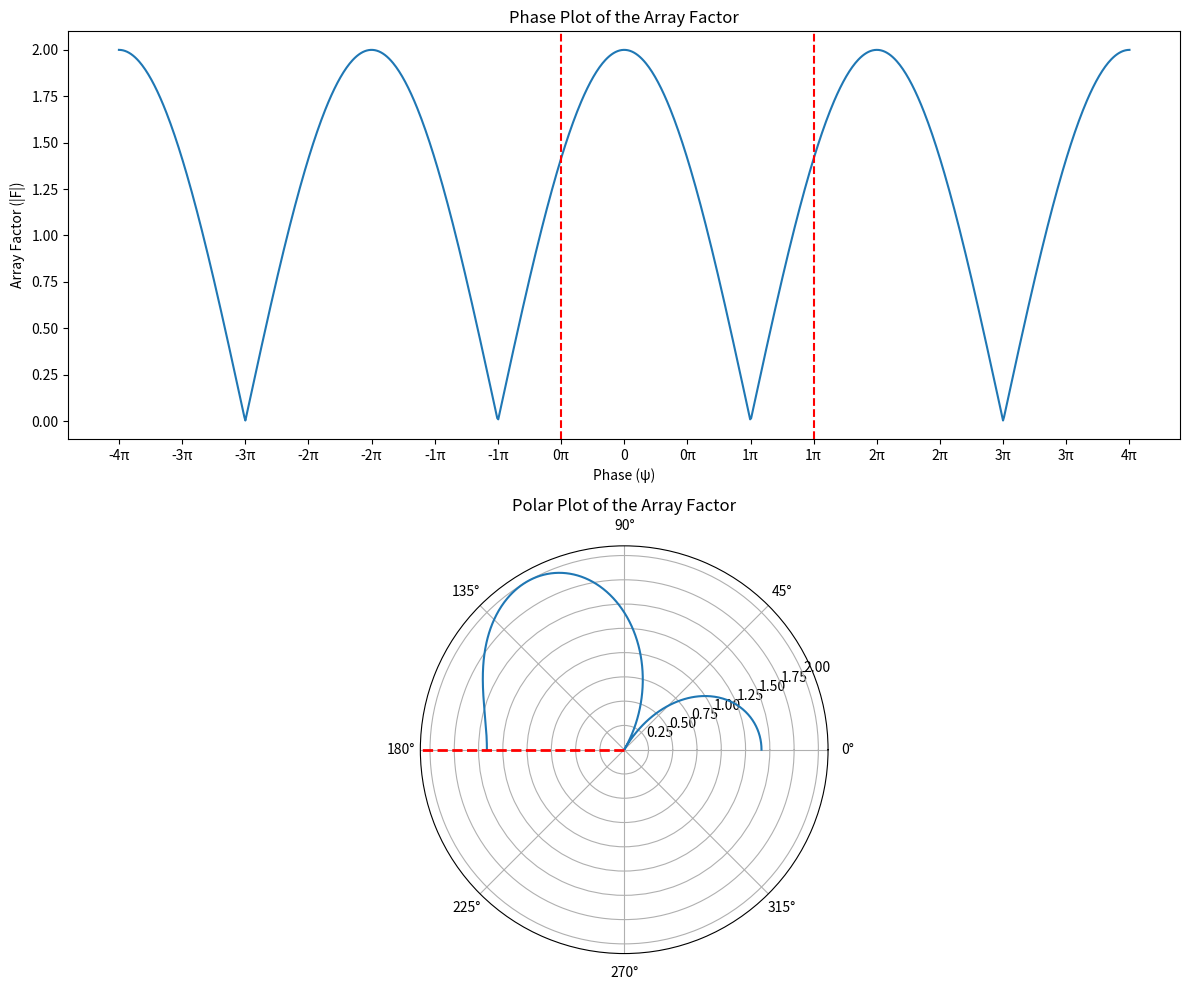

Write Python code to recreate this figure.
import matplotlib.pyplot as plt
import numpy as np

# Parameters
N = 2  # Number of dipoles in the array
K = 2 * np.pi  # Wavenumber (lambda = 1)
D = 0.5  # Distance in terms of lambda
ALPHA = 90  # Phase shift in degrees

# Convert alpha to radians
alpha = ALPHA * np.pi / 180

# Psi values for phase plot
psi = np.linspace(-4 * np.pi, 4 * np.pi, 1000)

# Array Factor
fa = np.abs(np.sin(N * psi / 2) / np.sin(psi / 2))
# ------------------------- Plotting -------------------------- #
# Create figure and subplots
fig = plt.figure(figsize=(12, 10))
ax1 = fig.add_subplot(211)
ax2 = fig.add_subplot(212, polar=True)

# Phase plot
ax1.plot(psi, fa)
ax1.axvline(x=-K * D + alpha, color="r", linestyle="--")
ax1.axvline(x=K * D + alpha, color="r", linestyle="--")

# Setting x-axis in multiples of pi
ticks = np.arange(-4 * np.pi, 4.5 * np.pi, np.pi / 2)
ax1.set_xticks(ticks)
ax1.set_xticklabels([f"{int(tick/np.pi)}π" if tick != 0 else "0" for tick in ticks])

# Title and labels for the phase plot
ax1.set_title("Phase Plot of the Array Factor")
ax1.set_xlabel("Phase (ψ)")
ax1.set_ylabel("Array Factor (|F|)")

# Polar plot
theta = np.linspace(0, np.pi, 500)  # Half polar plot from 0 to pi
psi_polar = K * D * np.cos(theta) + alpha  # Psi values for polar plot

# Adjust the psi_polar with alpha for correct transformation
fa_polar = np.abs(np.sin(N * (psi_polar) / 2) / np.sin((psi_polar) / 2))

# Plotting the array factor in polar coordinates
ax2.plot(theta, fa_polar)

# Add a line indicating the angle for alpha
ax2.axvline(x=np.pi / 2 + alpha, color="r", linestyle="--", linewidth=2)

# Title for the polar plot
ax2.set_title("Polar Plot of the Array Factor")


# Swithc the axes to start from the top
# ax2.set_theta_zero_location("N")


# Display the plots
plt.tight_layout()
plt.show()
